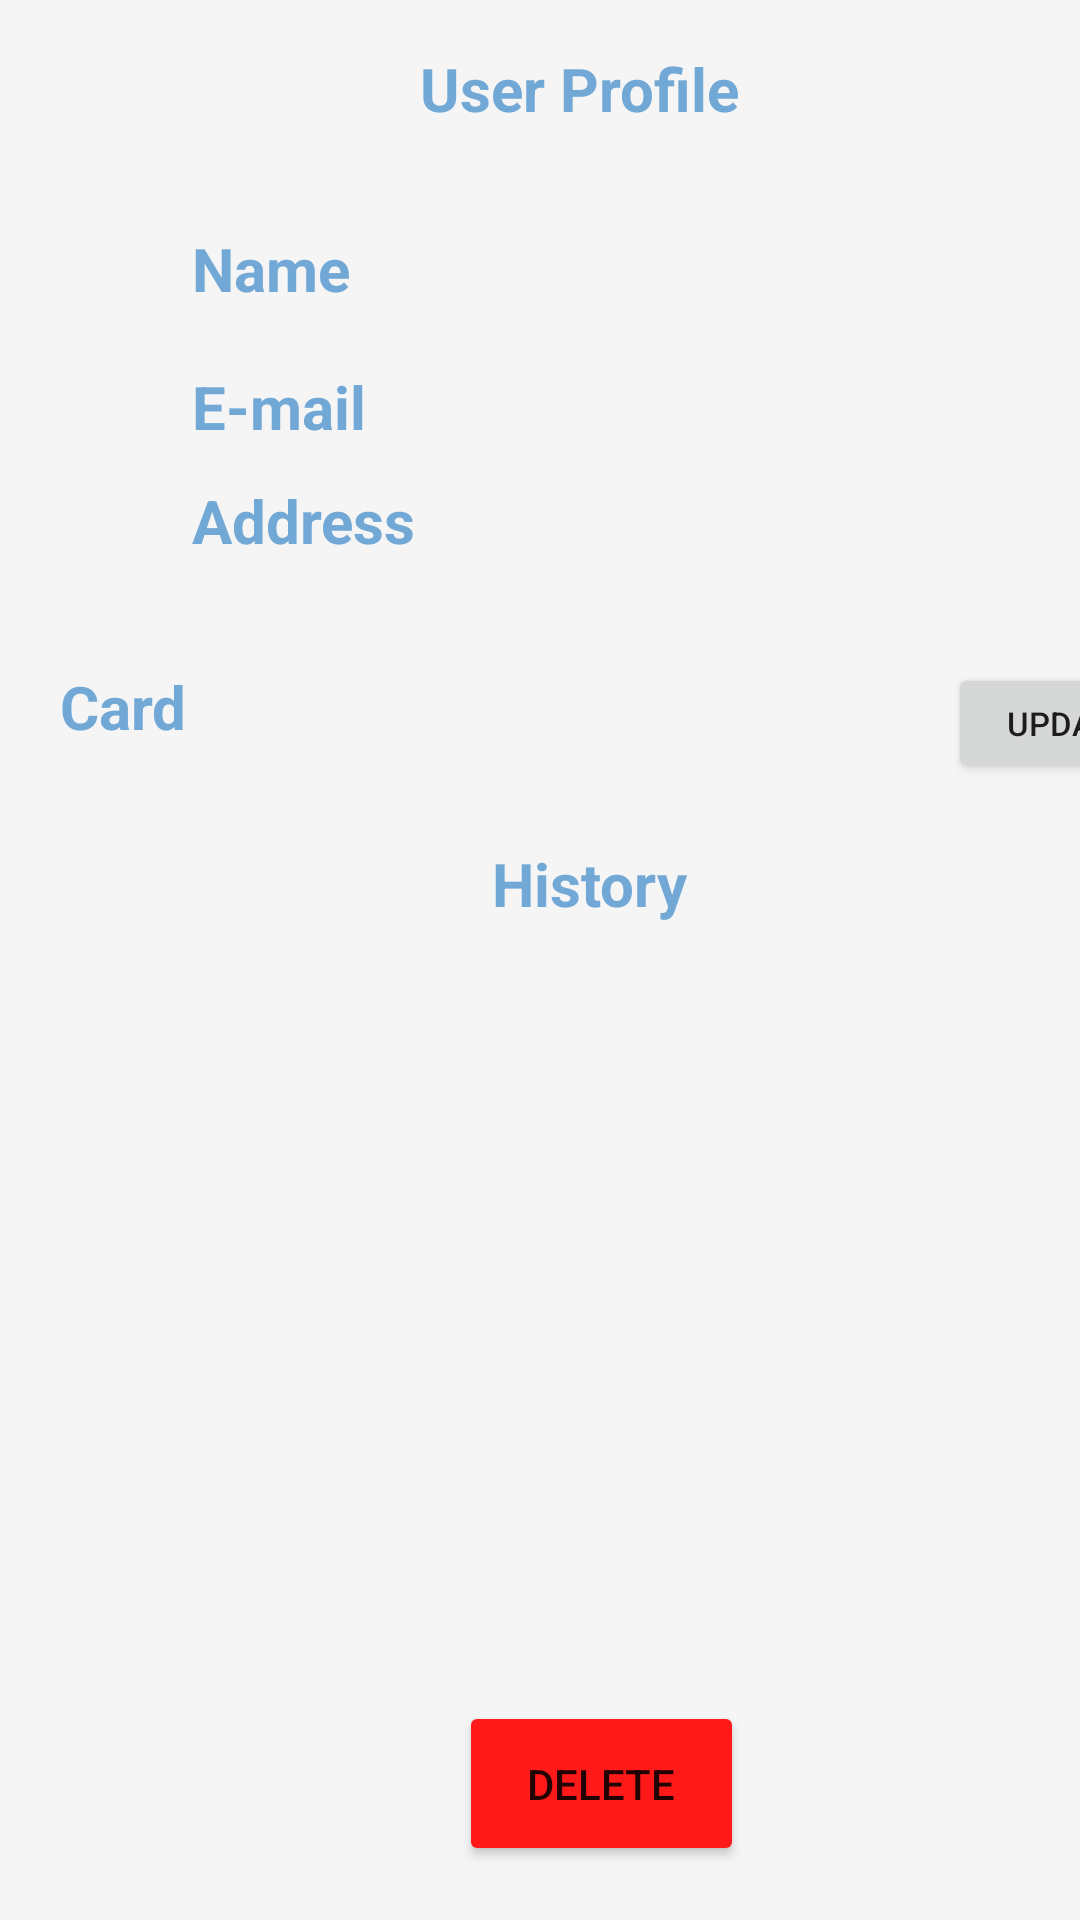

Android layout source for this screen:
<!-- AndroidManifest.xml: application theme Theme.ElectronicsStoreCA -->
<!-- res/layout/user_profile_activity.xml -->
<?xml version="1.0" encoding="utf-8"?>
<androidx.constraintlayout.widget.ConstraintLayout
    xmlns:android="http://schemas.android.com/apk/res/android"
    xmlns:app="http://schemas.android.com/apk/res-auto"
    xmlns:tools="http://schemas.android.com/tools"
    android:layout_width="match_parent"
    android:background="@color/off_white"
    android:layout_height="match_parent">

    <TextView
        android:id="@+id/textView11"
        android:layout_width="86dp"
        android:layout_height="30dp"
        android:layout_marginStart="64dp"
        android:layout_marginTop="76dp"
        android:text="Name"
        android:textColor="@color/blue"
        android:textSize="20dp"
        android:textStyle="bold"
        app:layout_constraintStart_toStartOf="parent"
        app:layout_constraintTop_toTopOf="parent" />

    <TextView
        android:id="@+id/textView25"
        android:layout_width="86dp"
        android:layout_height="30dp"
        android:layout_marginStart="64dp"
        android:layout_marginTop="16dp"
        android:text="E-mail"
        android:textColor="@color/blue"
        android:textSize="20dp"
        android:textStyle="bold"
        app:layout_constraintStart_toStartOf="parent"
        app:layout_constraintTop_toBottomOf="@+id/textView11" />

    <TextView
        android:id="@+id/textView27"
        android:layout_width="86dp"
        android:layout_height="30dp"
        android:layout_marginStart="20dp"
        android:layout_marginTop="32dp"
        android:text="Card"
        android:textColor="@color/blue"
        android:textSize="20dp"
        android:textStyle="bold"
        app:layout_constraintStart_toStartOf="parent"
        app:layout_constraintTop_toBottomOf="@+id/textView17" />

    <TextView
        android:id="@+id/textView17"
        android:layout_width="86dp"
        android:layout_height="30dp"
        android:layout_marginStart="64dp"
        android:layout_marginTop="8dp"
        android:text="Address"
        android:textColor="@color/blue"
        android:textSize="20dp"
        android:textStyle="bold"
        app:layout_constraintStart_toStartOf="parent"
        app:layout_constraintTop_toBottomOf="@+id/textView25" />

    <TextView
        android:id="@+id/user_profile_email"
        android:layout_width="190dp"
        android:layout_height="30dp"
        android:layout_marginStart="40dp"
        android:layout_marginTop="16dp"
        android:textColor="@color/black"
        android:textSize="18dp"
        android:textStyle="bold"
        app:layout_constraintStart_toEndOf="@+id/textView25"
        app:layout_constraintTop_toBottomOf="@+id/user_profile_name" />

    <TextView
        android:id="@+id/user_profile_address"
        android:layout_width="190dp"
        android:layout_height="45dp"
        android:layout_marginStart="40dp"
        android:layout_marginTop="8dp"
        android:textColor="@color/black"
        android:textSize="18dp"
        android:textStyle="bold"
        app:layout_constraintStart_toEndOf="@+id/textView25"
        app:layout_constraintTop_toBottomOf="@+id/user_profile_email" />

    <TextView
        android:id="@+id/user_profile_card"
        android:layout_width="190dp"
        android:layout_height="40dp"
        android:layout_marginStart="10dp"
        android:layout_marginTop="16dp"
        android:textColor="@color/black"
        android:textSize="18dp"
        android:textStyle="bold"
        app:layout_constraintStart_toEndOf="@+id/textView27"
        app:layout_constraintTop_toBottomOf="@+id/user_profile_address" />

    <TextView
        android:id="@+id/user_profile_name"
        android:layout_width="190dp"
        android:layout_height="30dp"
        android:layout_marginStart="40dp"
        android:layout_marginTop="28dp"
        android:textColor="@color/black"
        android:textSize="18dp"
        android:textStyle="bold"
        app:layout_constraintStart_toEndOf="@+id/textView11"
        app:layout_constraintTop_toBottomOf="@+id/textView28" />

    <Button
        android:id="@+id/delete_user_button"
        android:layout_width="95dp"
        android:layout_height="55dp"
        android:layout_marginStart="153dp"
        android:layout_marginBottom="18dp"
        android:backgroundTint="@color/red"
        android:text="Delete"
        android:onClick="deleteUser"
        app:layout_constraintBottom_toBottomOf="parent"
        app:layout_constraintStart_toStartOf="parent" />

    <TextView
        android:id="@+id/textView28"
        android:layout_width="131dp"
        android:layout_height="32dp"
        android:layout_marginStart="140dp"
        android:layout_marginTop="16dp"
        android:text="User Profile"
        android:textColor="@color/blue"
        android:textSize="20dp"
        android:textStyle="bold"
        app:layout_constraintStart_toStartOf="parent"
        app:layout_constraintTop_toTopOf="parent" />

    <androidx.recyclerview.widget.RecyclerView
        android:id="@+id/history_recycler"
        android:layout_width="411dp"
        android:layout_height="280dp"
        android:layout_marginBottom="19dp"
        app:layout_constraintBottom_toTopOf="@+id/delete_user_button"
        app:layout_constraintStart_toStartOf="parent" />

    <TextView
        android:id="@+id/textView29"
        android:layout_width="84dp"
        android:layout_height="30dp"
        android:layout_marginStart="164dp"
        android:layout_marginTop="20dp"
        android:text="History"
        android:textColor="@color/blue"
        android:textSize="20dp"
        android:textStyle="bold"
        app:layout_constraintStart_toStartOf="parent"
        app:layout_constraintTop_toBottomOf="@+id/user_profile_card" />

    <Button
        android:id="@+id/update_card_button"
        android:layout_width="80dp"
        android:layout_height="40dp"
        android:layout_marginStart="10dp"
        android:layout_marginTop="16dp"
        android:text="Update"
        android:onClick="updateCard"
        android:textSize="11sp"
        app:layout_constraintStart_toEndOf="@+id/user_profile_card"
        app:layout_constraintTop_toBottomOf="@+id/user_profile_address" />

</androidx.constraintlayout.widget.ConstraintLayout>
<!-- resources referenced by this layout -->
<resources>
  <color name="black">#FF000000</color>
  <color name="blue">#71a8d5</color>
  <color name="off_white">#F5F5F5</color>
  <color name="red">#ff1919</color>
  <style name="Theme.ElectronicsStoreCA" parent="Theme.MaterialComponents.DayNight.DarkActionBar">
          
          <item name="colorPrimary">@color/blue</item>
          <item name="colorPrimaryVariant">@color/blue</item>
          <item name="colorOnPrimary">@color/white</item>
          
          <item name="colorSecondary">@color/teal_200</item>
          <item name="colorSecondaryVariant">@color/teal_700</item>
          <item name="colorOnSecondary">@color/black</item>
          
          <item name="android:statusBarColor" tools:targetApi="l">?attr/colorPrimaryVariant</item>
          
      </style>
  <color name="white">#FFFFFFFF</color>
  <color name="teal_200">#FF03DAC5</color>
  <color name="teal_700">#FF018786</color>
</resources>
